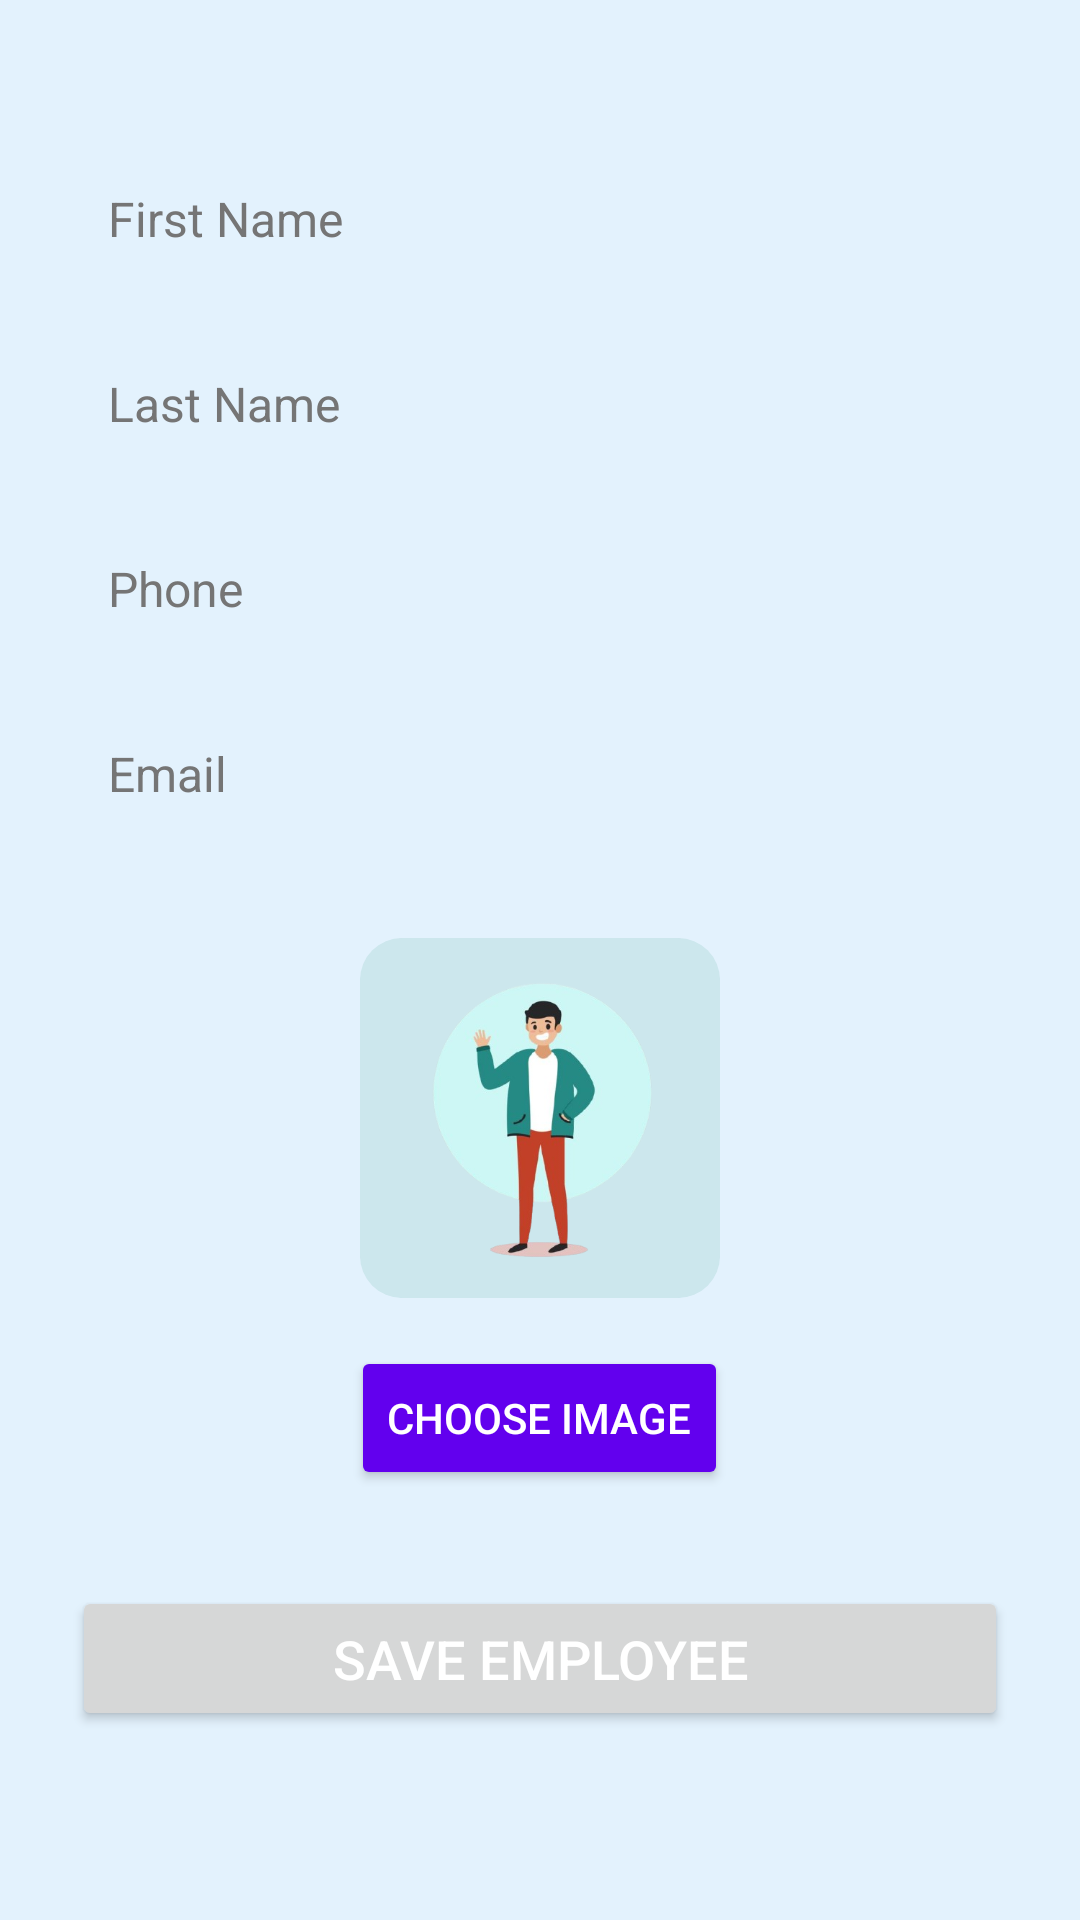

This screen was rendered from an Android layout file. Write that file and the resources it references.
<!-- AndroidManifest.xml: application theme Theme.Mini_projet -->
<!-- res/layout/activity_add_employee.xml -->
<LinearLayout xmlns:android="http://schemas.android.com/apk/res/android"
    android:layout_width="match_parent"
    android:layout_height="match_parent"
    android:background="@color/colorBackground"
    android:orientation="vertical"
    android:paddingHorizontal="24dp"
    android:paddingTop="50dp"
    android:paddingBottom="24dp">

    
    <EditText
        android:id="@+id/firstNameEditText"
        android:layout_width="match_parent"
        android:layout_height="wrap_content"
        android:layout_marginBottom="16dp"
        android:background="@drawable/spinner_popup_background"
        android:hint="First Name"
        android:padding="12dp"
        android:textColor="@color/colorPrimaryDark"
        android:textColorHint="@color/colorTextSecondary"
        android:textSize="16sp" />

    
    <EditText
        android:id="@+id/lastNameEditText"
        android:layout_width="match_parent"
        android:layout_height="wrap_content"
        android:layout_marginBottom="16dp"
        android:background="@drawable/spinner_popup_background"
        android:hint="Last Name"
        android:padding="12dp"
        android:textColor="@color/colorPrimaryDark"
        android:textColorHint="@color/colorTextSecondary"
        android:textSize="16sp" />

    
    <EditText
        android:id="@+id/phoneEditText"
        android:layout_width="match_parent"
        android:layout_height="wrap_content"
        android:layout_marginBottom="16dp"
        android:background="@drawable/spinner_popup_background"
        android:hint="Phone"
        android:padding="12dp"
        android:textColor="@color/colorPrimaryDark"
        android:textColorHint="@color/colorTextSecondary"
        android:textSize="16sp" />

    
    <EditText
        android:id="@+id/emailEditText"
        android:layout_width="match_parent"
        android:layout_height="wrap_content"
        android:layout_marginBottom="16dp"
        android:background="@drawable/spinner_popup_background"
        android:hint="Email"
        android:padding="12dp"
        android:textColor="@color/colorPrimaryDark"
        android:textColorHint="@color/colorTextSecondary"
        android:textSize="16sp" />

    
    <ImageView
        android:id="@+id/employeeImageView"
        android:layout_width="120dp"
        android:layout_height="120dp"
        android:layout_gravity="center"
        android:layout_marginTop="16dp"
        android:layout_marginBottom="16dp"
        android:background="@drawable/rounded_background"
        android:contentDescription="Employee Image"
        android:src="@drawable/ic_person" />

    
    <Button
        android:id="@+id/chooseImageButton"
        android:layout_width="wrap_content"
        android:layout_height="wrap_content"
        android:layout_gravity="center"
        android:layout_marginBottom="16dp"
        android:backgroundTint="#6200EE"
        android:padding="12dp"
        android:text="Choose Image"
        android:textColor="#ffffff" />

    
    <Button
        android:id="@+id/saveButton"
        android:layout_width="match_parent"
        android:layout_height="wrap_content"
        android:layout_gravity="center"
        android:layout_marginTop="16dp"
        android:padding="12dp"
        android:text="Save Employee"
        android:textColor="#ffffff"
        android:textSize="18sp"/>
</LinearLayout>
<!-- resources referenced by this layout -->
<resources>
  <color name="colorBackground">#E3F2FD</color>
  <color name="colorPrimaryDark">#1976D2</color>
  <color name="colorTextSecondary">#757575</color>
  <!-- drawable ic_person: png bitmap (drawable, 99246 bytes) -->
  <!-- drawable rounded_background (drawable) -->
  <layer-list xmlns:android="http://schemas.android.com/apk/res/android">
      <item>
          <shape>
              <solid android:color="#B0C4DE" />
              <corners android:radius="16dp" />
          </shape>
      </item>
      <item android:inset="2dp">
          <shape>
              <solid android:color="#CCE7ED" />
              <corners android:radius="14dp" />
          </shape>
      </item>
  </layer-list>
  <style name="Theme.Mini_projet" parent="Base.Theme.Mini_projet" />
  <style name="Base.Theme.Mini_projet" parent="Theme.Material3.DayNight.NoActionBar">
          
          <item name="colorPrimary">@color/colorPrimary</item>
      </style>
  <color name="colorPrimary">  #0A92D1</color>
</resources>
